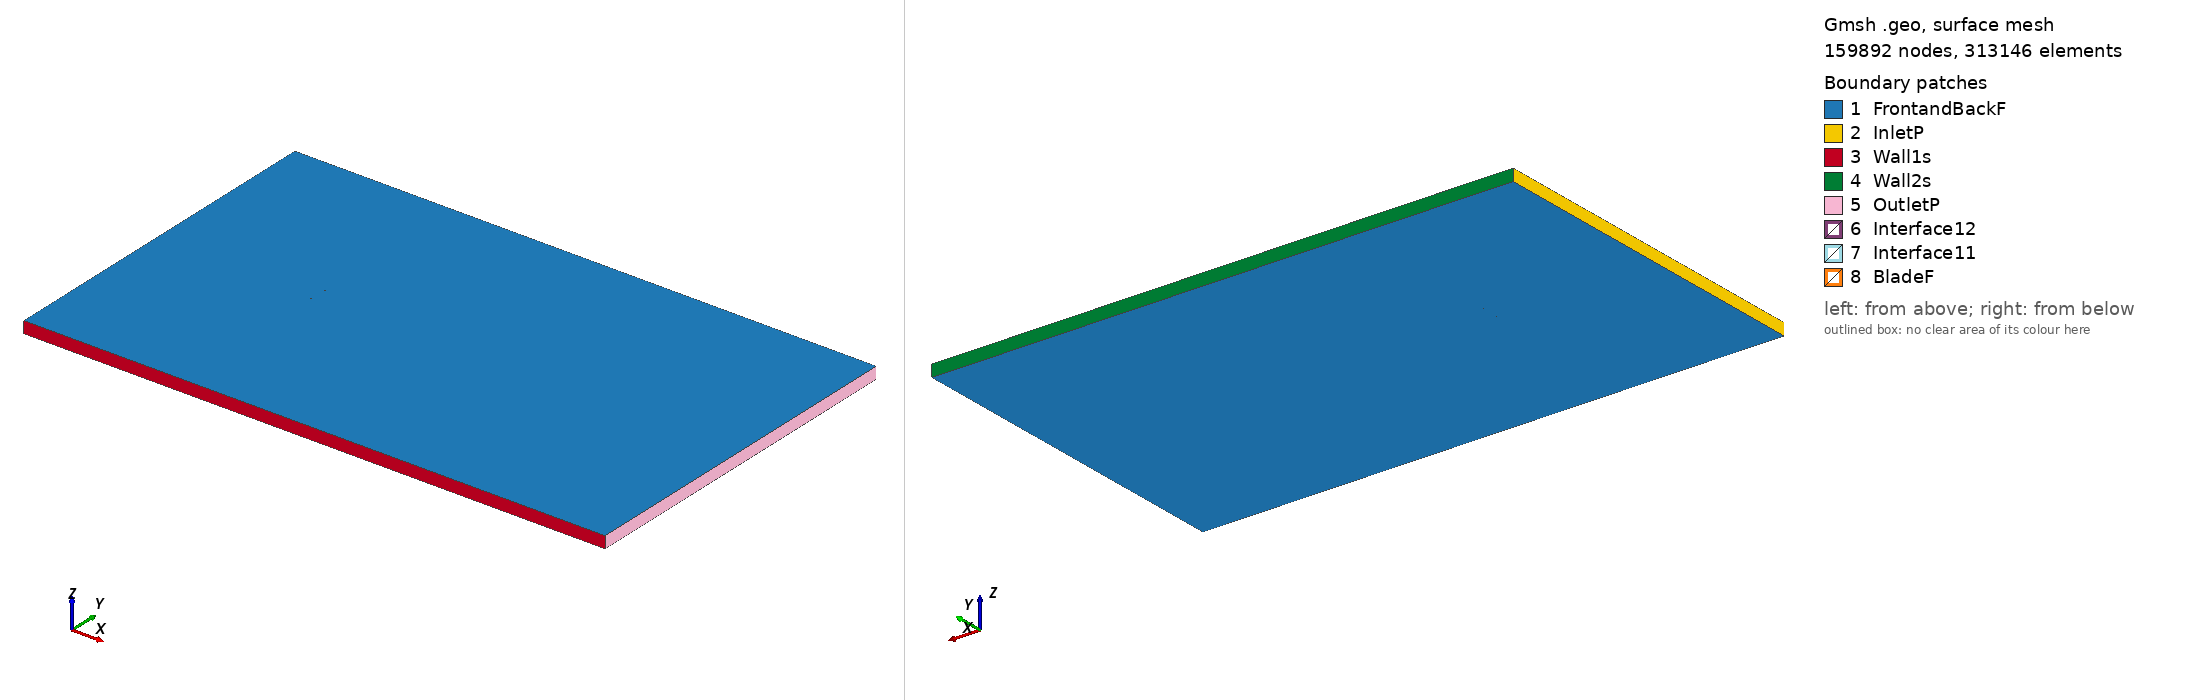

Gmsh geometry script, surface-meshed: 159892 nodes, 313146 surface elements. Boundary patches (legend numbers): 1 FrontandBackF, 2 InletP, 3 Wall1s, 4 Wall2s, 5 OutletP, 6 Interface12, 7 Interface11, 8 BladeF. Left view from above one corner, right view from below the opposite corner. Legend entries are the model's physical surfaces. The drawing asked Gmsh for element sizes between 1% and 20% of the model's largest extent; the script's own settings can give other sizes.

=== hq3513_tsr_2.0869_aoa_-5.692.geo (drawn) ===
SetFactory("OpenCASCADE");

Point(1) = {0.074445, 0.744093, 0, 1.0};
Point(2) = {0.074294, 0.744087, 0, 1.0};
Point(3) = {0.070274, 0.744655, 0, 1.0};
Point(4) = {0.066259, 0.745185, 0, 1.0};
Point(5) = {0.062242, 0.745719, 0, 1.0};
Point(6) = {0.058228, 0.746236, 0, 1.0};
Point(7) = {0.054214, 0.746746, 0, 1.0};
Point(8) = {0.050202, 0.747236, 0, 1.0};
Point(9) = {0.042189, 0.748114, 0, 1.0};
Point(10) = {0.034190, 0.748853, 0, 1.0};
Point(11) = {0.026207, 0.749424, 0, 1.0};
Point(12) = {0.018241, 0.749822, 0, 1.0};
Point(13) = {0.010298, 0.750000, 0, 1.0};
Point(14) = {0.002378, 0.749937, 0, 1.0};
Point(15) = {-0.005517, 0.749624, 0, 1.0};
Point(16) = {-0.013388, 0.749075, 0, 1.0};
Point(17) = {-0.017315, 0.748717, 0, 1.0};
Point(18) = {-0.021237, 0.748303, 0, 1.0};
Point(19) = {-0.025152, 0.747827, 0, 1.0};
Point(20) = {-0.029060, 0.747269, 0, 1.0};
Point(21) = {-0.032960, 0.746640, 0, 1.0};
Point(22) = {-0.036854, 0.745952, 0, 1.0};
Point(23) = {-0.040743, 0.745214, 0, 1.0};
Point(24) = {-0.044625, 0.744402, 0, 1.0};
Point(25) = {-0.048497, 0.743484, 0, 1.0};
Point(26) = {-0.052353, 0.742411, 0, 1.0};
Point(27) = {-0.056190, 0.741144, 0, 1.0};
Point(28) = {-0.060004, 0.739655, 0, 1.0};
Point(29) = {-0.063791, 0.737892, 0, 1.0};
Point(30) = {-0.067540, 0.735744, 0, 1.0};
Point(31) = {-0.069394, 0.734464, 0, 1.0};
Point(32) = {-0.071225, 0.732952, 0, 1.0};
Point(33) = {-0.072127, 0.732067, 0, 1.0};
Point(34) = {-0.073017, 0.731050, 0, 1.0};
Point(35) = {-0.073541, 0.730345, 0, 1.0};
Point(36) = {-0.074051, 0.729504, 0, 1.0};
Point(37) = {-0.074374, 0.728762, 0, 1.0};
Point(38) = {-0.074630, 0.727359, 0, 1.0};
Point(39) = {-0.074162, 0.726637, 0, 1.0};
Point(40) = {-0.073736, 0.726343, 0, 1.0};
Point(41) = {-0.073108, 0.726002, 0, 1.0};
Point(42) = {-0.072487, 0.725738, 0, 1.0};
Point(43) = {-0.071464, 0.725417, 0, 1.0};
Point(44) = {-0.070454, 0.725217, 0, 1.0};
Point(45) = {-0.068447, 0.724960, 0, 1.0};
Point(46) = {-0.066452, 0.724829, 0, 1.0};
Point(47) = {-0.062481, 0.724742, 0, 1.0};
Point(48) = {-0.058522, 0.724787, 0, 1.0};
Point(49) = {-0.054571, 0.724909, 0, 1.0};
Point(50) = {-0.050626, 0.725089, 0, 1.0};
Point(51) = {-0.046687, 0.725328, 0, 1.0};
Point(52) = {-0.042753, 0.725613, 0, 1.0};
Point(53) = {-0.038822, 0.725932, 0, 1.0};
Point(54) = {-0.034893, 0.726277, 0, 1.0};
Point(55) = {-0.030966, 0.726642, 0, 1.0};
Point(56) = {-0.027042, 0.727028, 0, 1.0};
Point(57) = {-0.023121, 0.727444, 0, 1.0};
Point(58) = {-0.019203, 0.727898, 0, 1.0};
Point(59) = {-0.015290, 0.728399, 0, 1.0};
Point(60) = {-0.011380, 0.728936, 0, 1.0};
Point(61) = {-0.003571, 0.730104, 0, 1.0};
Point(62) = {0.004226, 0.731400, 0, 1.0};
Point(63) = {0.012011, 0.732813, 0, 1.0};
Point(64) = {0.019786, 0.734319, 0, 1.0};
Point(65) = {0.027558, 0.735872, 0, 1.0};
Point(66) = {0.035331, 0.737396, 0, 1.0};
Point(67) = {0.043113, 0.738844, 0, 1.0};
Point(68) = {0.050909, 0.740146, 0, 1.0};
Point(69) = {0.054815, 0.740714, 0, 1.0};
Point(70) = {0.058728, 0.741223, 0, 1.0};
Point(71) = {0.062648, 0.741650, 0, 1.0};
Point(72) = {0.066574, 0.742024, 0, 1.0};
Point(73) = {0.070508, 0.742315, 0, 1.0};
Point(74) = {0.074441, 0.742609, 0, 1.0};
Point(75) = {0.074592, 0.742619, 0, 1.0};
Point(76) = {-0.074445, -0.744093, 0, 1.0};
Point(77) = {-0.074294, -0.744087, 0, 1.0};
Point(78) = {-0.070274, -0.744655, 0, 1.0};
Point(79) = {-0.066259, -0.745185, 0, 1.0};
Point(80) = {-0.062242, -0.745719, 0, 1.0};
Point(81) = {-0.058228, -0.746236, 0, 1.0};
Point(82) = {-0.054214, -0.746746, 0, 1.0};
Point(83) = {-0.050202, -0.747236, 0, 1.0};
Point(84) = {-0.042189, -0.748114, 0, 1.0};
Point(85) = {-0.034190, -0.748853, 0, 1.0};
Point(86) = {-0.026207, -0.749424, 0, 1.0};
Point(87) = {-0.018241, -0.749822, 0, 1.0};
Point(88) = {-0.010298, -0.750000, 0, 1.0};
Point(89) = {-0.002378, -0.749937, 0, 1.0};
Point(90) = {0.005517, -0.749624, 0, 1.0};
Point(91) = {0.013388, -0.749075, 0, 1.0};
Point(92) = {0.017315, -0.748717, 0, 1.0};
Point(93) = {0.021237, -0.748303, 0, 1.0};
Point(94) = {0.025152, -0.747827, 0, 1.0};
Point(95) = {0.029060, -0.747269, 0, 1.0};
Point(96) = {0.032960, -0.746640, 0, 1.0};
Point(97) = {0.036854, -0.745952, 0, 1.0};
Point(98) = {0.040743, -0.745214, 0, 1.0};
Point(99) = {0.044625, -0.744402, 0, 1.0};
Point(100) = {0.048497, -0.743484, 0, 1.0};
Point(101) = {0.052353, -0.742411, 0, 1.0};
Point(102) = {0.056190, -0.741144, 0, 1.0};
Point(103) = {0.060004, -0.739655, 0, 1.0};
Point(104) = {0.063791, -0.737892, 0, 1.0};
Point(105) = {0.067540, -0.735744, 0, 1.0};
Point(106) = {0.069394, -0.734464, 0, 1.0};
Point(107) = {0.071225, -0.732952, 0, 1.0};
Point(108) = {0.072127, -0.732067, 0, 1.0};
Point(109) = {0.073017, -0.731050, 0, 1.0};
Point(110) = {0.073541, -0.730345, 0, 1.0};
Point(111) = {0.074051, -0.729504, 0, 1.0};
Point(112) = {0.074374, -0.728762, 0, 1.0};
Point(113) = {0.074630, -0.727359, 0, 1.0};
Point(114) = {0.074162, -0.726637, 0, 1.0};
Point(115) = {0.073736, -0.726343, 0, 1.0};
Point(116) = {0.073108, -0.726002, 0, 1.0};
Point(117) = {0.072487, -0.725738, 0, 1.0};
Point(118) = {0.071464, -0.725417, 0, 1.0};
Point(119) = {0.070454, -0.725217, 0, 1.0};
Point(120) = {0.068447, -0.724960, 0, 1.0};
Point(121) = {0.066452, -0.724829, 0, 1.0};
Point(122) = {0.062481, -0.724742, 0, 1.0};
Point(123) = {0.058522, -0.724787, 0, 1.0};
Point(124) = {0.054571, -0.724909, 0, 1.0};
Point(125) = {0.050626, -0.725089, 0, 1.0};
Point(126) = {0.046687, -0.725328, 0, 1.0};
Point(127) = {0.042753, -0.725613, 0, 1.0};
Point(128) = {0.038822, -0.725932, 0, 1.0};
Point(129) = {0.034893, -0.726277, 0, 1.0};
Point(130) = {0.030966, -0.726642, 0, 1.0};
Point(131) = {0.027042, -0.727028, 0, 1.0};
Point(132) = {0.023121, -0.727444, 0, 1.0};
Point(133) = {0.019203, -0.727898, 0, 1.0};
Point(134) = {0.015290, -0.728399, 0, 1.0};
Point(135) = {0.011380, -0.728936, 0, 1.0};
Point(136) = {0.003571, -0.730104, 0, 1.0};
Point(137) = {-0.004226, -0.731400, 0, 1.0};
Point(138) = {-0.012011, -0.732813, 0, 1.0};
Point(139) = {-0.019786, -0.734319, 0, 1.0};
Point(140) = {-0.027558, -0.735872, 0, 1.0};
Point(141) = {-0.035331, -0.737396, 0, 1.0};
Point(142) = {-0.043113, -0.738844, 0, 1.0};
Point(143) = {-0.050909, -0.740146, 0, 1.0};
Point(144) = {-0.054815, -0.740714, 0, 1.0};
Point(145) = {-0.058728, -0.741223, 0, 1.0};
Point(146) = {-0.062648, -0.741650, 0, 1.0};
Point(147) = {-0.066574, -0.742024, 0, 1.0};
Point(148) = {-0.070508, -0.742315, 0, 1.0};
Point(149) = {-0.074441, -0.742609, 0, 1.0};
Point(150) = {-0.074592, -0.742619, 0, 1.0};

// Lines: first blade (splines 1-4)
Spline(1) = {1:22};
Spline(2) = {22:55};
Spline(3) = {55:75};
Spline(4) = {75,1};

// Lines: second blade (splines 5-8)
Spline(5) = {76:97};
Spline(6) = {97:130};
Spline(7) = {130:150};
Spline(8) = {150,76};

// Outer domain (points 20001-4 and lines)
Point(151) = {-13.50000000, -15.00000000, 0, 1.0};
Point(152) = {-13.50000000, 15.00000000, 0, 1.0};
Point(153) = {36.00000000, 15.00000000, 0, 1.0};
Point(154) = {36.00000000, -15.00000000, 0, 1.0};
Line(11) = {151, 152};
Line(12) = {152, 153};
Line(13) = {153, 154};
Line(14) = {151, 154};

// Interface (between moving and stationary domain) (circles)
Circle(9) = {0, 0, 0, 0.80000000, 0, 2*Pi};
Circle(10) = {0, 0, 0, 0.80000000, 0, 2*Pi};

// Loops collect Lines/Splines/etc (blade1, blade2, domain, first circle)
Line Loop(1) = {1:4};
Line Loop(2) = {5:8};
Line Loop(3) = {11,12,13,-14};
Line Loop(4) = {9};

// BooleanDifference cuts out the circle/interface from the domain
Plane Surface(1) = {3};
Plane Surface(2) = {4};
BooleanDifference{ Surface{1}; Delete;}{ Surface{2}; Delete;}

// This one cuts out the blades from the inner circle/interface
Line Loop(6) = {10};
Plane Surface(5) = {6};
Plane Surface(6) = {1};
Plane Surface(7) = {2};
BooleanDifference{ Surface{5}; Delete;}{ Surface{6,7}; Delete;}

// extrude to 3rd dimension
Extrude {0, 0, 1} {Surface{1}; Surface{5}; Layers{1}; Recombine;}

// Physical Surfaces are the named boundaries (patches)
Physical Surface("Interface11") = {12};
Physical Surface("Interface12") = {10};

// sides of domain
Physical Surface("InletP") = {6};
Physical Surface("OutletP") = {9};

// top and bottom of domain
Physical Surface("Wall1s") = {7};
Physical Surface("Wall2s") = {8};

// Check FrontandBackF by ensuring there is nothing in the 3rd dimension
Physical Surface("FrontandBackF") = {1,11,5,21};
Physical Surface("BladeF") = {13:20};
Physical Volume("Turbine") = {2};
Physical Volume("Farfield") = {1};

// settings for airfoil boundary layer
Field[1] = BoundaryLayer;
Field[1].EdgesList = {1:8};
Field[1].hwall_n = 1e-3;
Field[1].thickness = 1.5e-2;
Field[1].ratio = 1.05;
Field[1].Quads = 1;
BoundaryLayer Field = 1;

// control points for mesh (blade and interface)
// floor((arc length / 1.5mm)/ 6) -> Transfinite Line
Transfinite Line {1,2,3,5,6,7} = 34 Using Progression 1;
Transfinite Line {4,8} = 2 Using Progression 1;
Transfinite Line {9, 15} = 800 Using Progression 1;

// For more information on gmsh syntax, visit http://gmsh.info/doc/texinfo/gmsh.html
